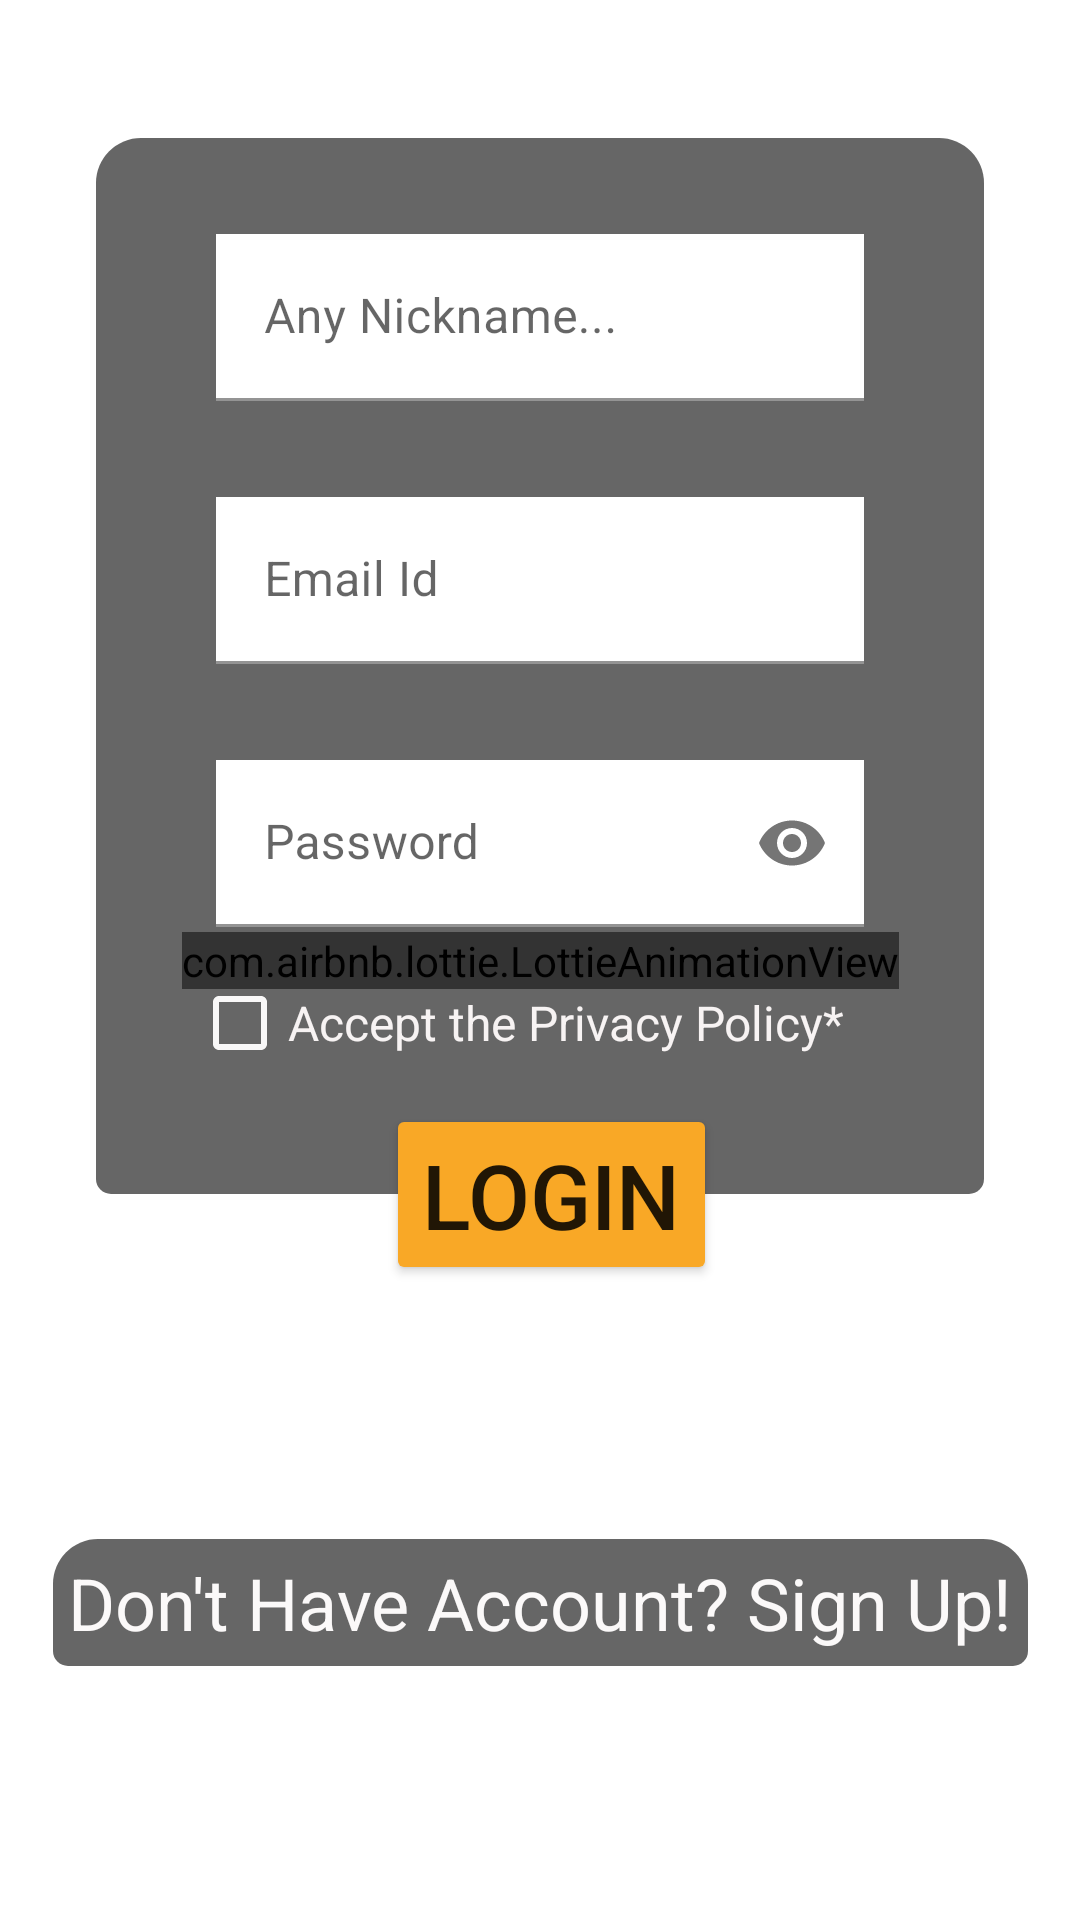

Layout XML and referenced resources for this Android screen:
<!-- AndroidManifest.xml: application theme AppTheme -->
<!-- res/layout/fragment_sign_in.xml -->
<?xml version="1.0" encoding="utf-8"?>
<androidx.constraintlayout.widget.ConstraintLayout xmlns:android="http://schemas.android.com/apk/res/android"
    xmlns:app="http://schemas.android.com/apk/res-auto"
    xmlns:tools="http://schemas.android.com/tools"
    android:id="@+id/frameLayout"
    android:layout_width="match_parent"
    android:layout_height="match_parent"
    android:background="@drawable/camila"
    tools:context=".auth.SignInFragment">

    <com.airbnb.lottie.LottieAnimationView
        android:id="@+id/loading"
        android:layout_width="wrap_content"
        android:layout_height="wrap_content"
        app:layout_constraintBottom_toBottomOf="parent"
        app:layout_constraintEnd_toEndOf="parent"
        app:layout_constraintStart_toStartOf="parent"
        app:layout_constraintTop_toTopOf="parent"
        app:lottie_autoPlay="false"
        app:lottie_fileName="splashyloader.json"
        app:lottie_loop="false" />


    <androidx.constraintlayout.widget.ConstraintLayout
        android:id="@+id/placeHolder"
        android:layout_width="0dp"
        android:layout_height="wrap_content"
        android:layout_marginStart="32dp"
        android:layout_marginEnd="32dp"
        android:background="@drawable/login_background"
        app:layout_constraintBottom_toBottomOf="parent"
        app:layout_constraintEnd_toEndOf="parent"
        app:layout_constraintStart_toStartOf="parent"
        app:layout_constraintTop_toTopOf="parent"
        app:layout_constraintVertical_bias="0.16000003">

        <com.google.android.material.textfield.TextInputLayout
            android:id="@+id/layoutName"
            android:layout_width="0dp"
            android:layout_height="wrap_content"
            android:layout_marginStart="32dp"
            android:layout_marginTop="24dp"
            android:layout_marginEnd="32dp"
            android:hint="Any Nickname..."
            app:hintAnimationEnabled="true"
            app:layout_constraintEnd_toEndOf="parent"
            app:layout_constraintStart_toStartOf="parent"
            app:layout_constraintTop_toTopOf="parent">

            <com.google.android.material.textfield.TextInputEditText
                android:id="@+id/name_login"
                android:layout_width="match_parent"
                android:layout_height="match_parent"
                android:layout_margin="8dp"
                android:background="@android:color/white"
                android:inputType="textPersonName"
                android:maxLines="1"
                android:singleLine="true" />
        </com.google.android.material.textfield.TextInputLayout>


        <com.google.android.material.textfield.TextInputLayout
            android:id="@+id/layoutEmail"
            android:layout_width="0dp"
            android:layout_height="wrap_content"
            android:layout_marginStart="32dp"
            android:layout_marginTop="16dp"
            android:layout_marginEnd="32dp"
            android:hint="Email Id"
            app:hintAnimationEnabled="true"
            app:layout_constraintEnd_toEndOf="parent"
            app:layout_constraintStart_toStartOf="parent"
            app:layout_constraintTop_toBottomOf="@+id/layoutName">

            <com.google.android.material.textfield.TextInputEditText
                android:id="@+id/email_login"
                android:layout_width="match_parent"
                android:layout_height="match_parent"
                android:layout_margin="8dp"
                android:background="@android:color/white"
                android:inputType="textEmailAddress"
                android:maxLines="1"
                android:singleLine="true" />
        </com.google.android.material.textfield.TextInputLayout>

        <com.google.android.material.textfield.TextInputLayout
            android:id="@+id/inputLayout"
            android:layout_width="0dp"
            android:layout_height="wrap_content"
            android:layout_marginStart="32dp"
            android:layout_marginTop="16dp"
            android:layout_marginEnd="32dp"
            android:hint="Password"
            app:boxBackgroundMode="filled"
            app:hintAnimationEnabled="true"
            app:hintEnabled="true"
            app:layout_constraintEnd_toEndOf="parent"
            app:layout_constraintStart_toStartOf="parent"
            app:layout_constraintTop_toBottomOf="@+id/layoutEmail"
            app:passwordToggleContentDescription="Check before you submit"
            app:passwordToggleEnabled="true">

            <com.google.android.material.textfield.TextInputEditText
                android:id="@+id/pass_login"
                android:layout_width="match_parent"
                android:layout_height="match_parent"
                android:layout_margin="8dp"
                android:background="@android:color/white"
                android:inputType="textPassword"
                android:maxLines="1"
                android:singleLine="true" />

        </com.google.android.material.textfield.TextInputLayout>

        <View
            android:id="@+id/divider3"
            android:layout_width="wrap_content"
            android:layout_height="1dp"
            android:layout_marginTop="32dp"
            android:background="?android:attr/listDivider"
            android:visibility="invisible"
            app:layout_constraintEnd_toEndOf="@+id/inputLayout"
            app:layout_constraintHorizontal_bias="0.52"
            app:layout_constraintStart_toStartOf="@+id/inputLayout"
            app:layout_constraintTop_toBottomOf="@+id/login_checkPrivacy" />

        <CheckBox
            android:id="@+id/login_checkPrivacy"
            android:layout_width="wrap_content"
            android:layout_height="wrap_content"
            android:buttonTint="#F9F8F8"
            android:text="Accept the Privacy Policy*"
            android:textColor="#F7F3F3"
            android:textSize="16sp"
            app:layout_constraintEnd_toEndOf="parent"
            app:layout_constraintHorizontal_bias="0.0"
            app:layout_constraintStart_toStartOf="@+id/inputLayout"
            app:layout_constraintTop_toBottomOf="@+id/inputLayout" />

    </androidx.constraintlayout.widget.ConstraintLayout>

    <TextView
        android:id="@+id/sign_in_signup"
        android:layout_width="wrap_content"
        android:layout_height="wrap_content"
        android:background="@drawable/login_background"
        android:padding="5dp"
        android:text="Don't Have Account? Sign Up!"
        android:textColor="#FBF9F9"
        android:textSize="24sp"
        app:layout_constraintBottom_toBottomOf="parent"
        app:layout_constraintEnd_toEndOf="parent"
        app:layout_constraintStart_toStartOf="parent"
        app:layout_constraintTop_toBottomOf="@+id/login_btn" />


    <Button
        android:id="@+id/login_btn"
        android:layout_width="wrap_content"
        android:layout_height="wrap_content"
        android:backgroundTint="@color/Apricot"
        android:text="Login"
        android:textSize="30sp"
        app:layout_constraintBottom_toBottomOf="@+id/placeHolder"
        app:layout_constraintEnd_toEndOf="@+id/placeHolder"
        app:layout_constraintHorizontal_bias="0.52"
        app:layout_constraintStart_toStartOf="@+id/placeHolder"
        app:layout_constraintTop_toBottomOf="@+id/placeHolder" />


</androidx.constraintlayout.widget.ConstraintLayout>
<!-- resources referenced by this layout -->
<resources>
  <color name="Apricot">#F9A826</color>
  <!-- drawable login_background (drawable) -->
  <?xml version="1.0" encoding="utf-8"?>
  <shape xmlns:android="http://schemas.android.com/apk/res/android"
      android:shape="rectangle">
      <corners android:topRightRadius="15dp"
          android:topLeftRadius="15dp"
          android:bottomLeftRadius="5dp"
          android:bottomRightRadius="5dp" />
      <solid android:color="@color/LittleTransparent"/>
  
  </shape>
  <style name="AppTheme" parent="Theme.MaterialComponents.Light.NoActionBar">
          
          <item name="colorPrimary">@color/colorPrimary</item>
          <item name="colorPrimaryDark">@color/colorPrimaryDark</item>
          <item name="colorAccent">@color/colorAccent</item>
      </style>
  <color name="LittleTransparent">#99000000</color>
  <color name="colorPrimary">#6200EE</color>
  <color name="colorPrimaryDark">#A9D7E1</color>
  <color name="colorAccent">#03DAC5</color>
</resources>
